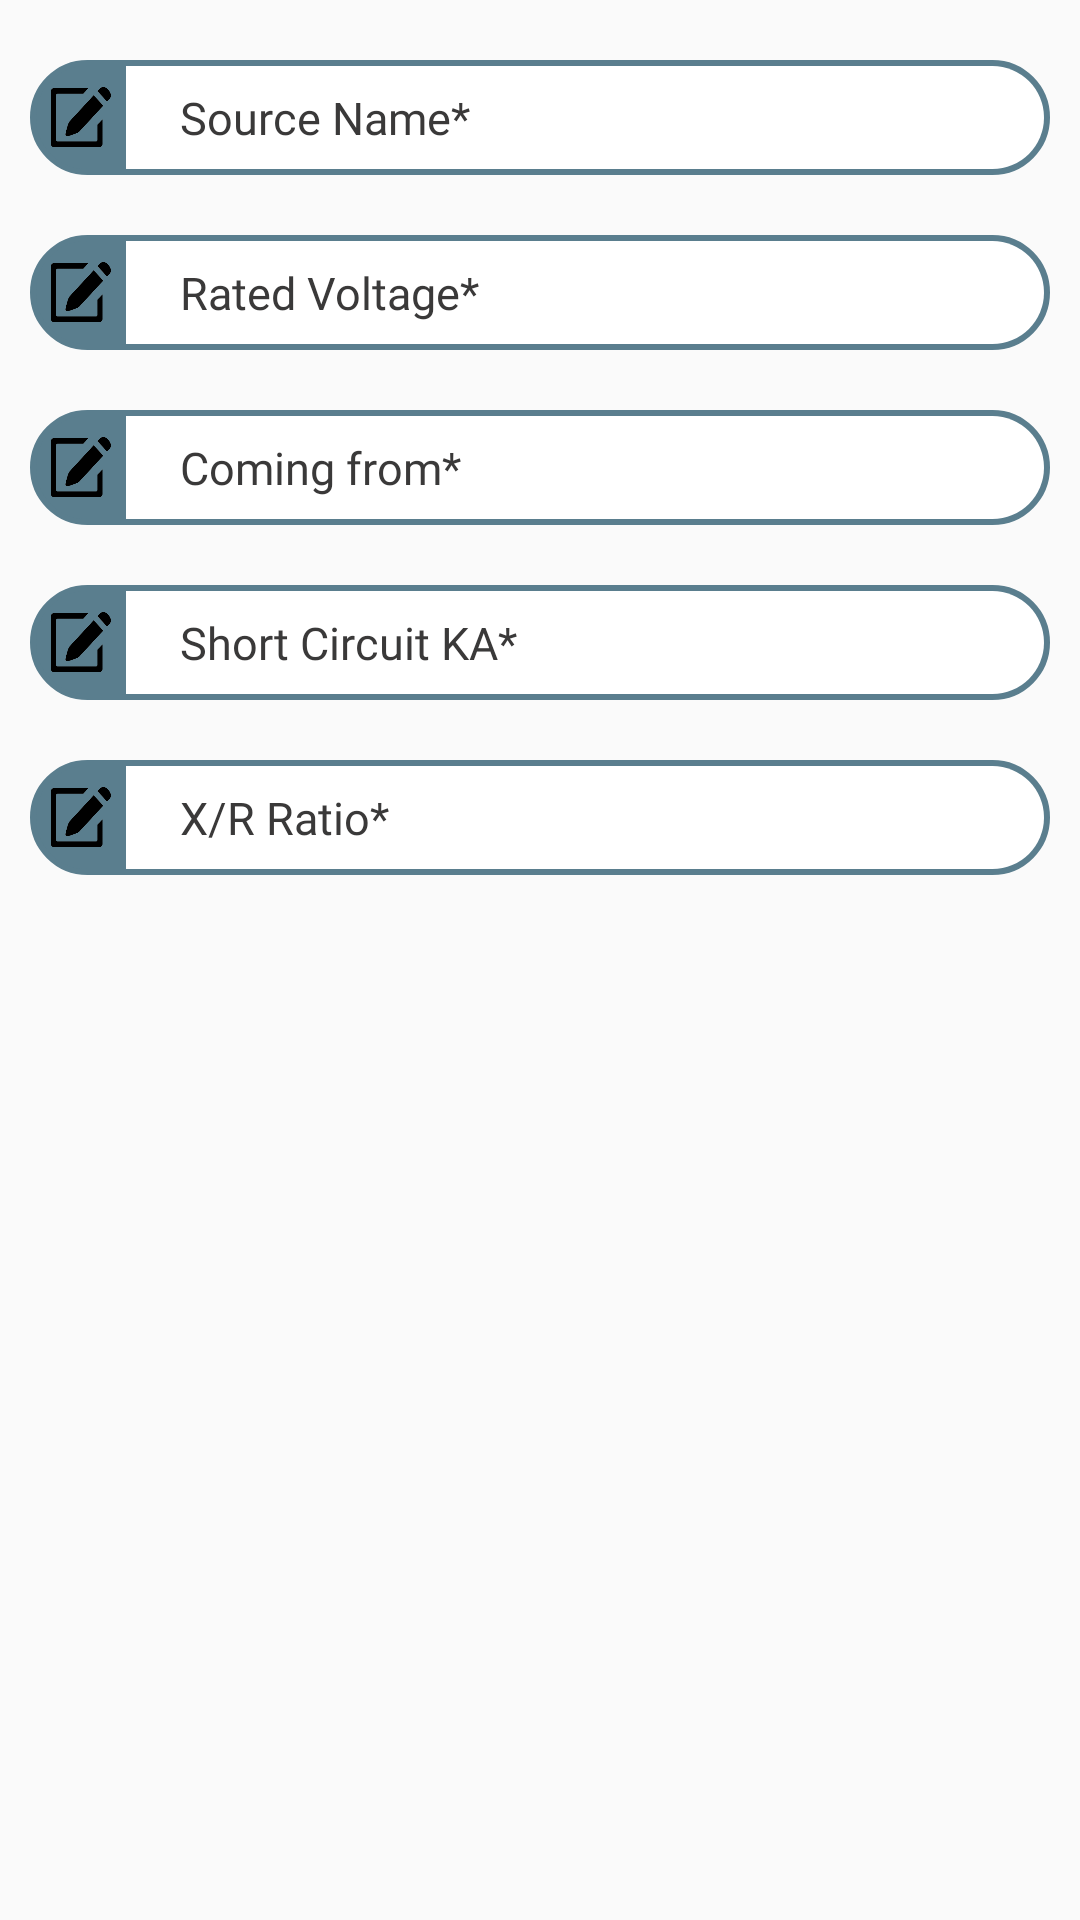

The Android layout XML behind this screen, and the referenced resources:
<!-- AndroidManifest.xml: application theme AppTheme -->
<!-- res/layout/activity_utility.xml -->
<?xml version="1.0" encoding="utf-8"?>
<LinearLayout
    xmlns:android="http://schemas.android.com/apk/res/android"
    android:orientation="vertical"
    android:layout_width="match_parent"
    android:layout_height="match_parent">
    <LinearLayout
        android:orientation="horizontal"
        android:layout_width="match_parent"
        android:layout_height="wrap_content"
        android:layout_marginRight="10dp"
        android:layout_marginLeft="10dp"
        android:layout_marginBottom="10dp"
        android:background="@drawable/border"
        android:layout_marginTop="20dp">
        <ImageView
            android:layout_marginStart="5dp"
            android:layout_marginEnd="5dp"
            android:layout_gravity="center"
            android:padding="7dp"
            android:layout_width="20dp"
            android:background="@drawable/edit"
            android:layout_height="20dp"/>
        <EditText
            android:textSize="15sp"
            android:background="@drawable/curvetext"
            android:layout_width="match_parent"
            android:layout_height="wrap_content"
            android:padding="7dp"
            android:lines="1"
            android:inputType="textAutoComplete"
            android:textColorHint="#3A3939"
            android:fontFamily="@font/helvetica"
            android:id="@+id/source_Name"
            android:hint="   Source Name*"
            android:layout_centerVertical="true"/>
    </LinearLayout>


    <LinearLayout
        android:orientation="horizontal"
        android:layout_width="match_parent"
        android:layout_height="wrap_content"
        android:layout_marginRight="10dp"
        android:layout_marginLeft="10dp"
        android:layout_marginBottom="10dp"
        android:background="@drawable/border"
        android:layout_marginTop="10dp">
        <ImageView
            android:layout_marginStart="5dp"
            android:layout_marginEnd="5dp"
            android:layout_gravity="center"
            android:padding="7dp"
            android:layout_width="20dp"
            android:background="@drawable/edit"
            android:layout_height="20dp"/>
        <EditText
            android:textSize="15sp"
            android:background="@drawable/curvetext"
            android:layout_width="match_parent"
            android:layout_height="wrap_content"
            android:padding="7dp"
            android:lines="1"
            android:inputType="number"
            android:textColorHint="#3A3939"
            android:fontFamily="@font/helvetica"
            android:id="@+id/rated_Voltage"
            android:hint="   Rated Voltage*"
            android:layout_centerVertical="true"
            />
    </LinearLayout>
    <LinearLayout
        android:orientation="horizontal"
        android:layout_width="match_parent"
        android:layout_height="wrap_content"
        android:layout_marginRight="10dp"
        android:layout_marginLeft="10dp"
        android:layout_marginBottom="10dp"
        android:background="@drawable/border"
        android:layout_marginTop="10dp">
        <ImageView
            android:layout_marginStart="5dp"
            android:layout_marginEnd="5dp"
            android:layout_gravity="center"
            android:padding="7dp"
            android:layout_width="20dp"
            android:background="@drawable/edit"
            android:layout_height="20dp"/>
        <EditText
            android:textSize="15sp"
            android:background="@drawable/curvetext"
            android:layout_width="match_parent"
            android:layout_height="wrap_content"
            android:padding="7dp"
            android:lines="1"
            android:inputType="textAutoComplete"
            android:textColorHint="#3A3939"
            android:id="@+id/coming_From"
            android:fontFamily="@font/helvetica"
            android:hint="   Coming from*"
            android:layout_centerVertical="true"
            />
    </LinearLayout>

    <LinearLayout
        android:orientation="horizontal"
        android:layout_width="match_parent"
        android:layout_height="wrap_content"
        android:layout_marginRight="10dp"
        android:layout_marginLeft="10dp"
        android:layout_marginBottom="10dp"
        android:background="@drawable/border"
        android:layout_marginTop="10dp">
        <ImageView
            android:layout_marginStart="5dp"
            android:layout_marginEnd="5dp"
            android:layout_gravity="center"
            android:padding="7dp"
            android:layout_width="20dp"
            android:background="@drawable/edit"
            android:layout_height="20dp"/>
        <EditText
            android:textSize="15sp"
            android:background="@drawable/curvetext"
            android:layout_width="match_parent"
            android:inputType="number"
            android:layout_height="wrap_content"
            android:padding="7dp"
            android:lines="1"
            android:textColorHint="#3A3939"
            android:fontFamily="@font/helvetica"
            android:id="@+id/short_Circuit"
            android:hint="   Short Circuit KA*"
            android:layout_centerVertical="true"/>
    </LinearLayout>
    <LinearLayout
        android:orientation="horizontal"
        android:layout_width="match_parent"
        android:layout_height="wrap_content"
        android:layout_marginRight="10dp"
        android:layout_marginLeft="10dp"
        android:layout_marginBottom="10dp"
        android:background="@drawable/border"
        android:layout_marginTop="10dp">
        <ImageView
            android:layout_marginStart="5dp"
            android:layout_marginEnd="5dp"
            android:layout_gravity="center"
            android:padding="7dp"
            android:layout_width="20dp"
            android:background="@drawable/edit"
            android:layout_height="20dp"/>
        <EditText
            android:textSize="15sp"
            android:background="@drawable/curvetext"
            android:layout_width="match_parent"
            android:layout_height="wrap_content"
            android:padding="7dp"
            android:inputType="number"
            android:lines="1"
            android:textColorHint="#3A3939"
            android:fontFamily="@font/helvetica"
            android:id="@+id/xr"
            android:hint="   X/R Ratio*"
            android:layout_centerVertical="true"/>
    </LinearLayout>
</LinearLayout>
<!-- resources referenced by this layout -->
<resources>
  <!-- drawable border (drawable) -->
  <?xml version="1.0" encoding="UTF-8"?>
  <shape xmlns:android="http://schemas.android.com/apk/res/android" android:id="@+id/listview_background_shape">
      <padding android:left="2dp"
          android:top="2dp"
  
          android:right="2dp"
          android:bottom="2dp" />
      <corners android:radius="25dp" />
      <solid android:color="#5a7e8e" />
      <stroke
          android:width="2dp"
          android:color="#5a7e8e" />
  
  </shape>
  <!-- drawable curvetext (drawable) -->
  <?xml version="1.0" encoding="utf-8"?>
  <shape xmlns:android="http://schemas.android.com/apk/res/android"
      android:shape="rectangle"
      android:padding="10dp">
  
      <solid android:color="#FFFFFF" />
      <corners
          android:bottomRightRadius="25dp"
          android:bottomLeftRadius="0dp"
          android:topLeftRadius="0dp"
          android:topRightRadius="25dp" />
  </shape>
  <!-- drawable edit: png bitmap (drawable, 4828 bytes) -->
  <style name="AppTheme" parent="Theme.AppCompat.Light.DarkActionBar">
          
          <item name="colorPrimary">@color/colorPrimary</item>
          <item name="colorPrimaryDark">@color/colorPrimaryDark</item>
          <item name="colorAccent">@color/colorAccent</item>
      </style>
  <color name="colorPrimary">#5a7e8e</color>
  <color name="colorPrimaryDark">#557685</color>
  <color name="colorAccent">#090909</color>
</resources>
